Labelled photos from "edge_detected", an image-classification folder in sai-rohit-gupta/ML-Anhalt. The possible labels are: bowls, cups, plates.

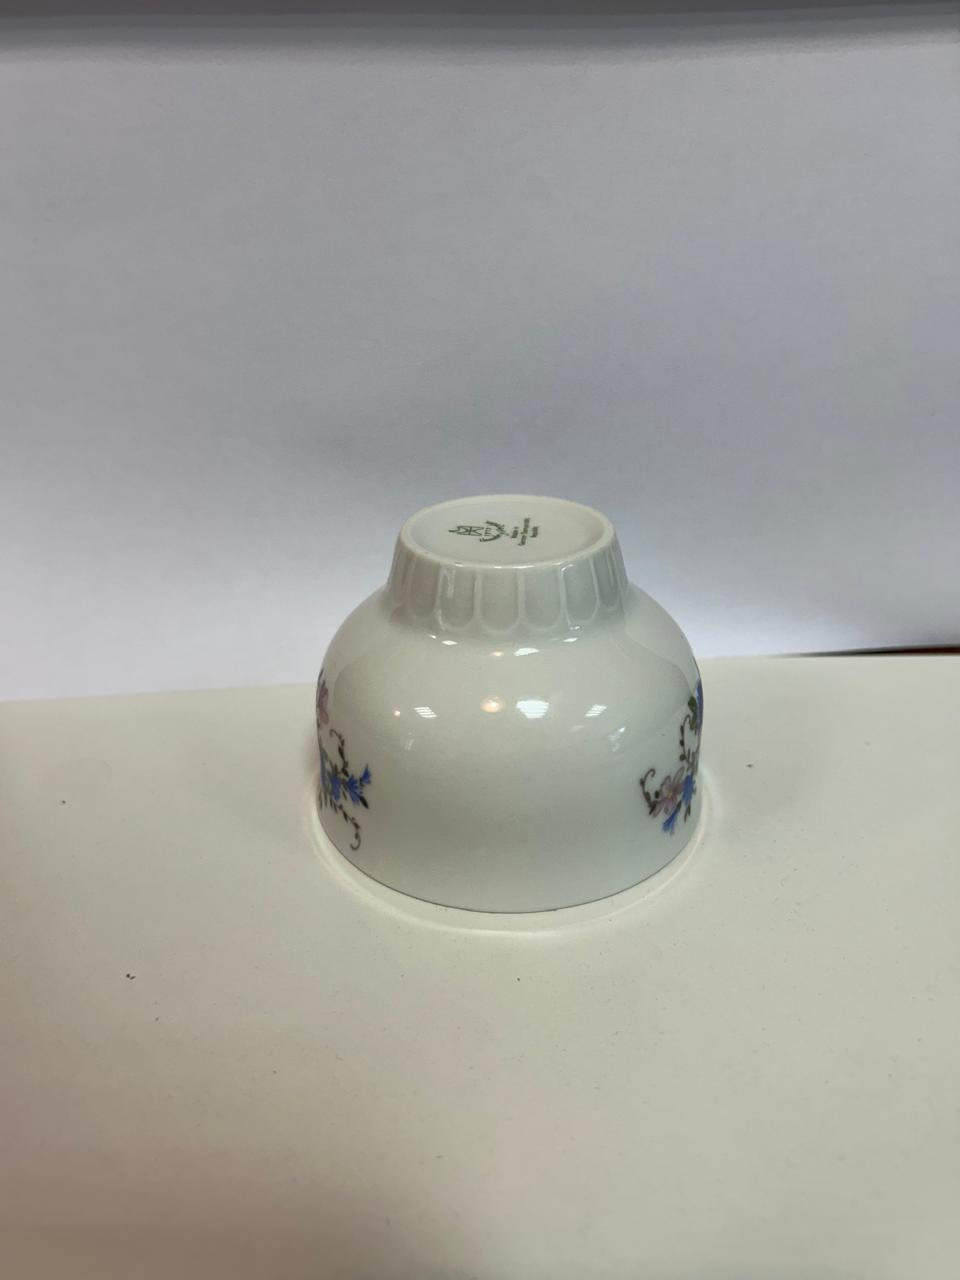
Label: cups

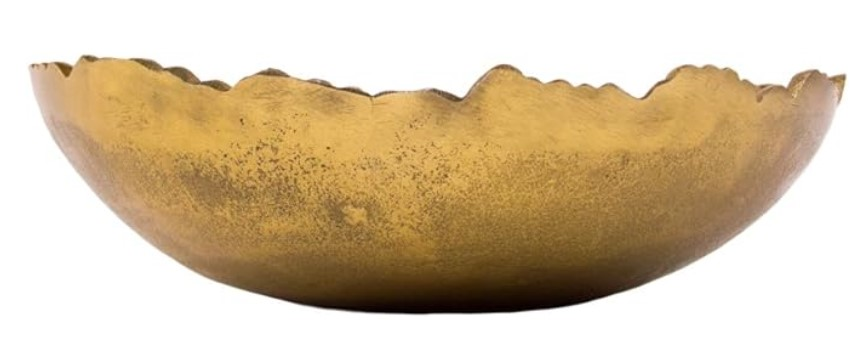
Label: bowls

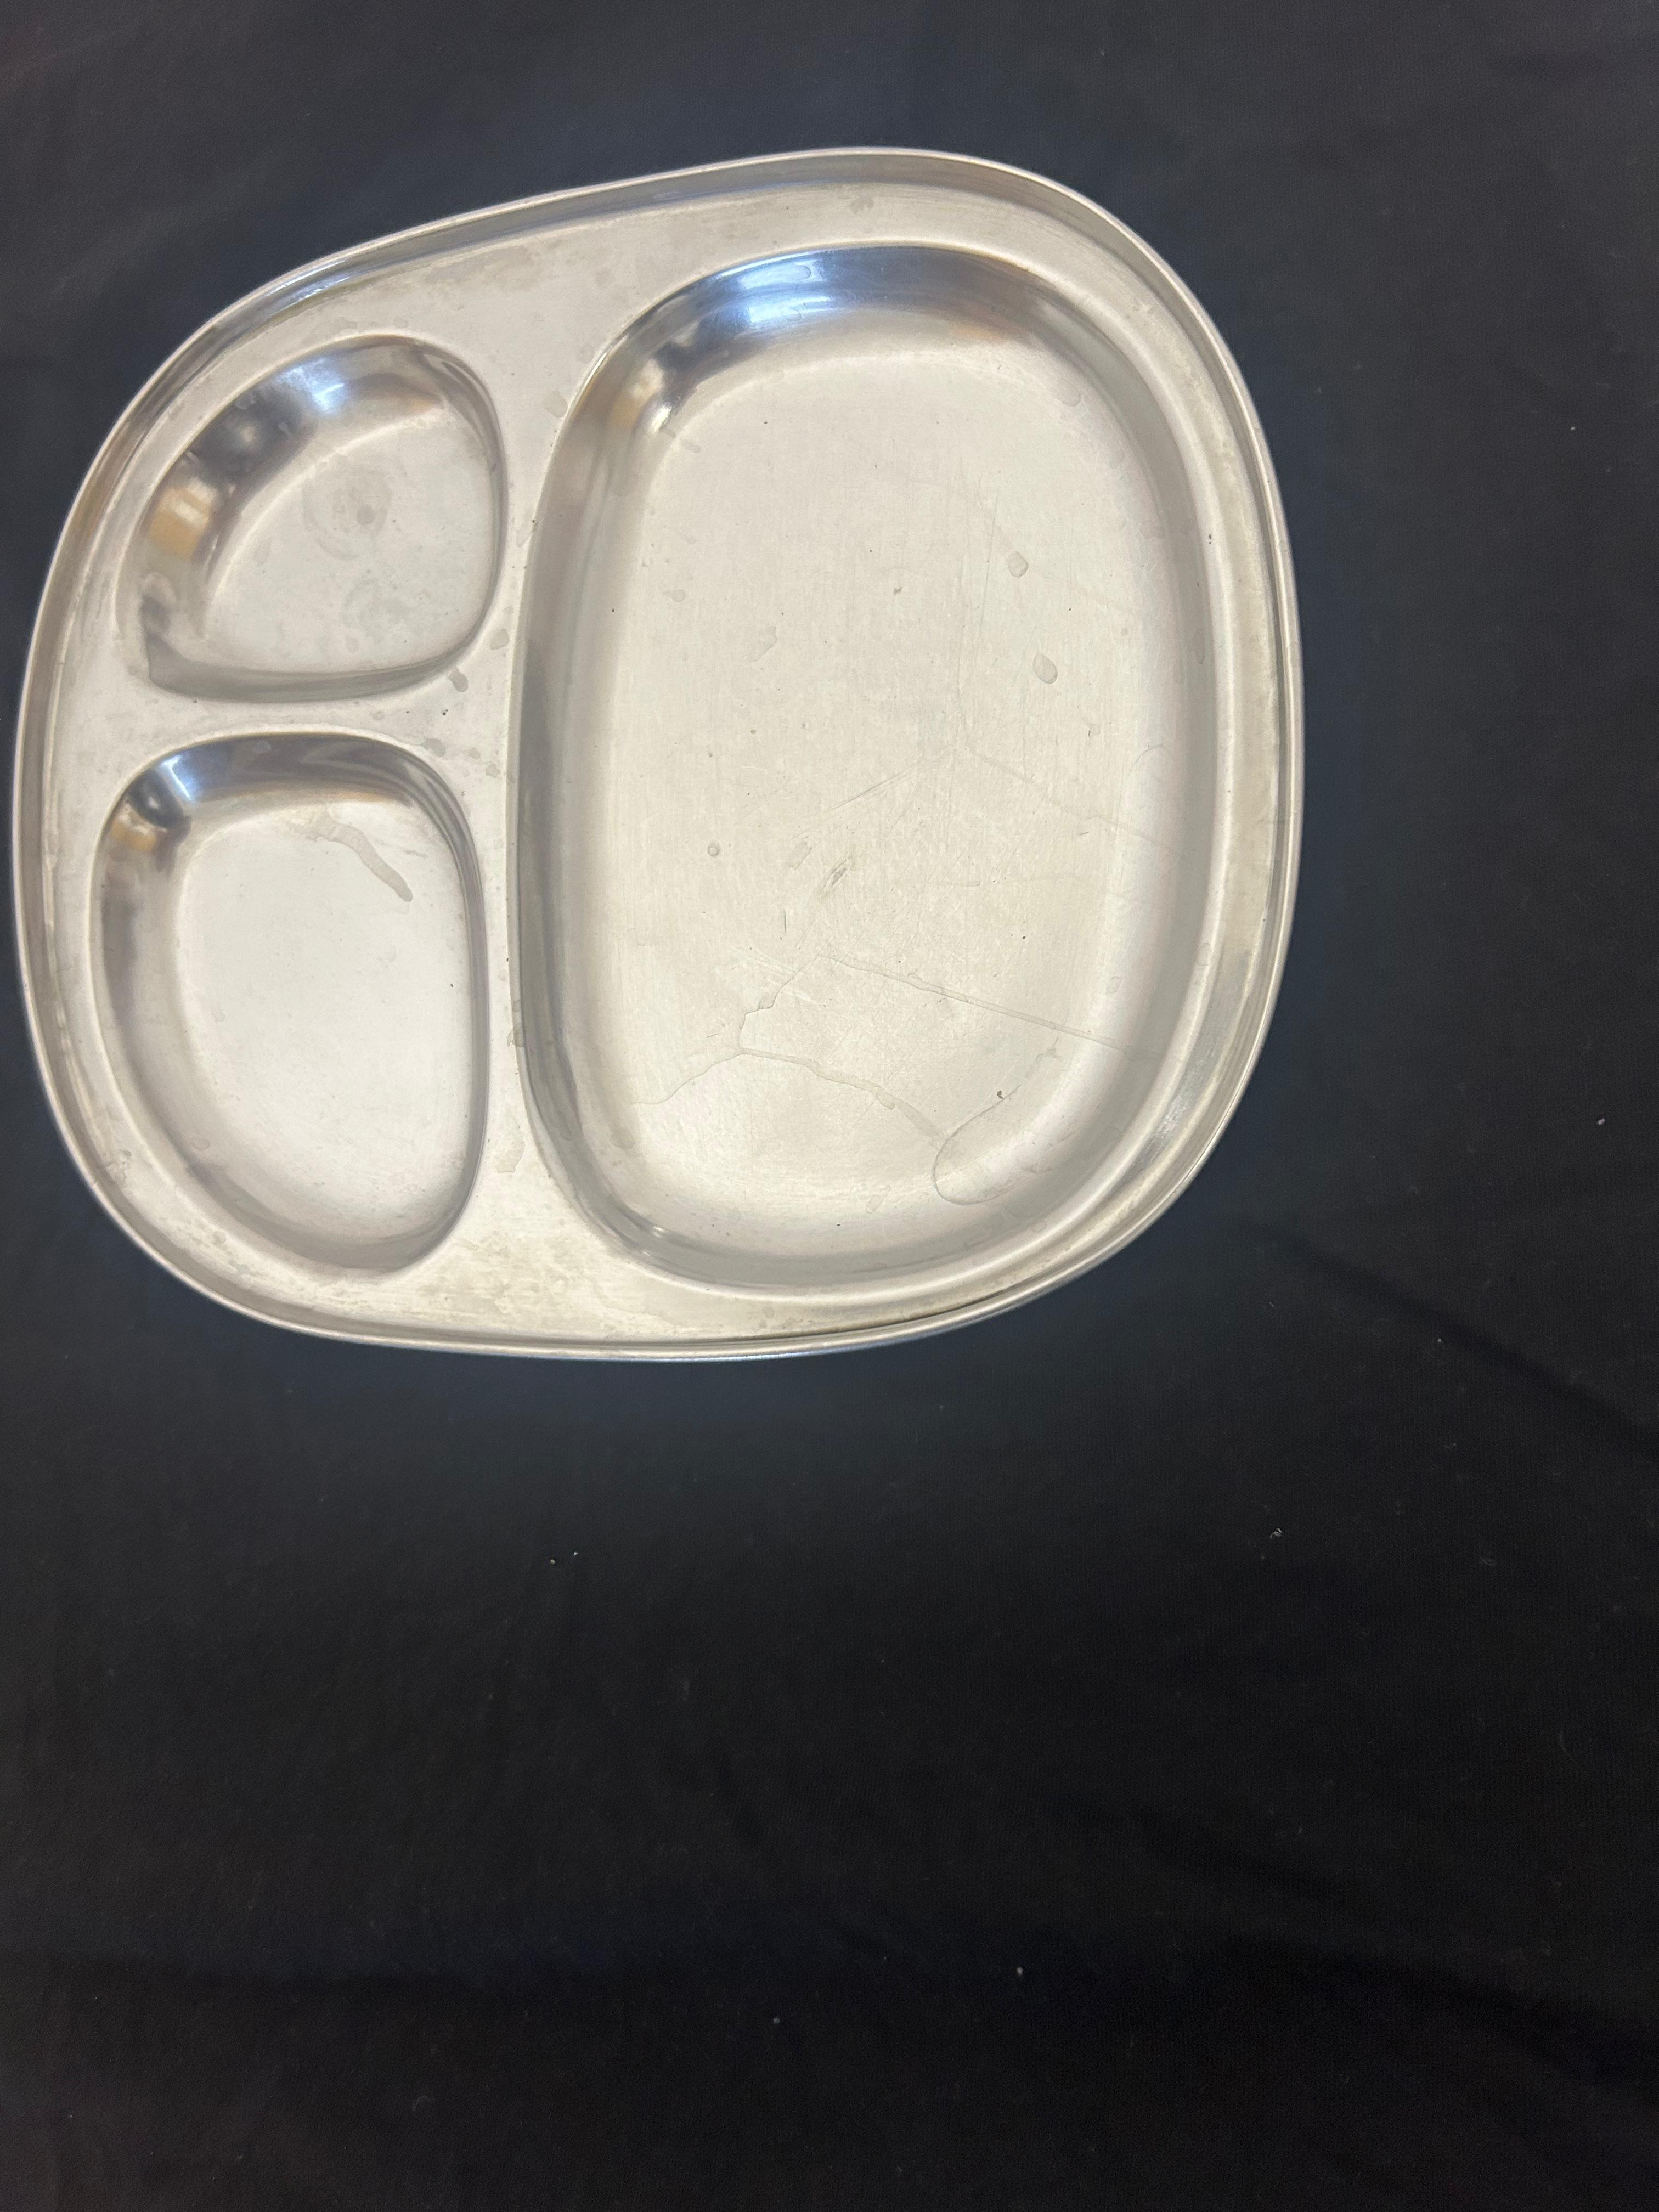
Label: plates

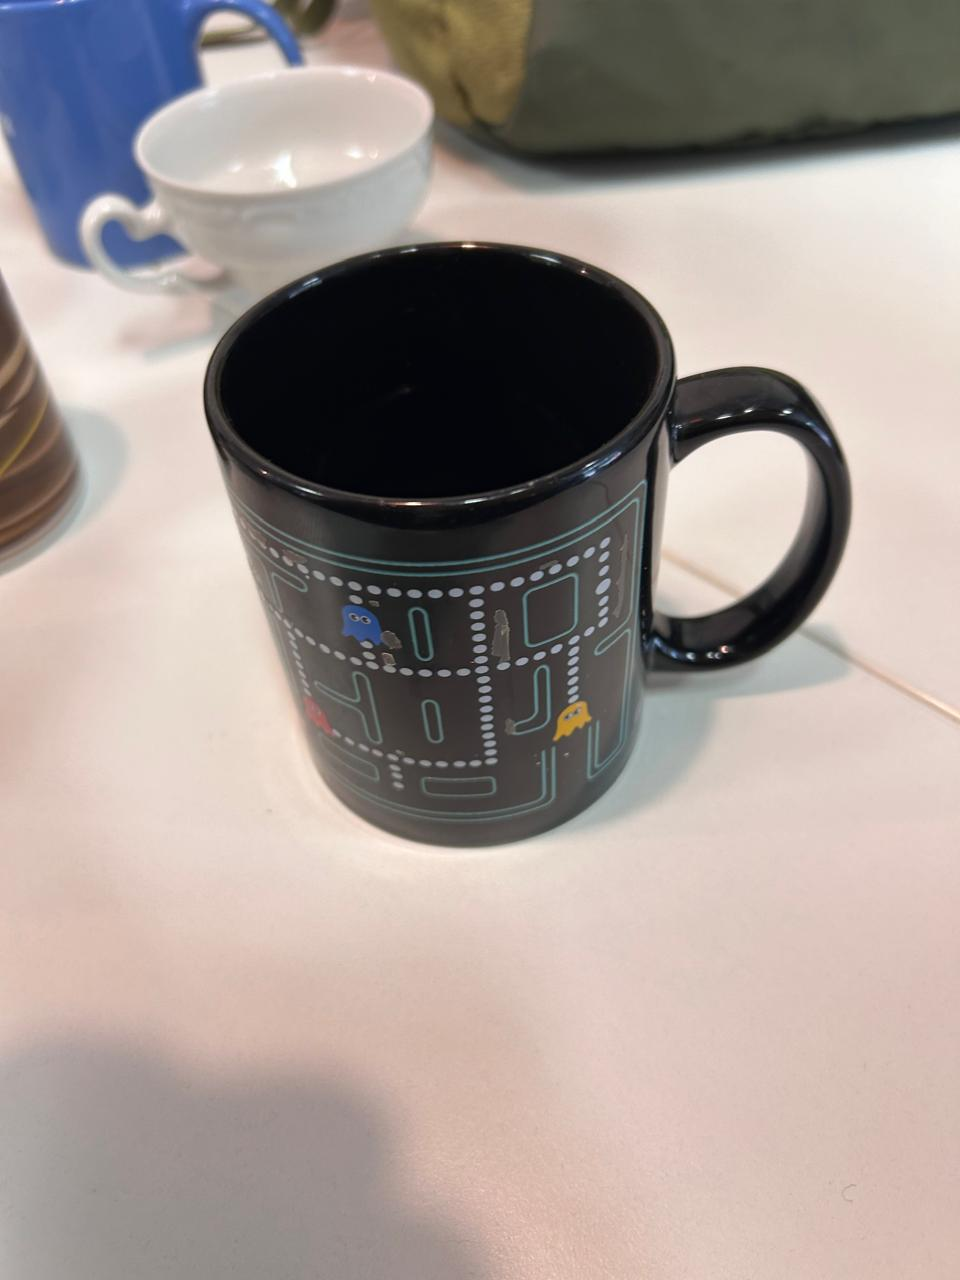
Label: cups

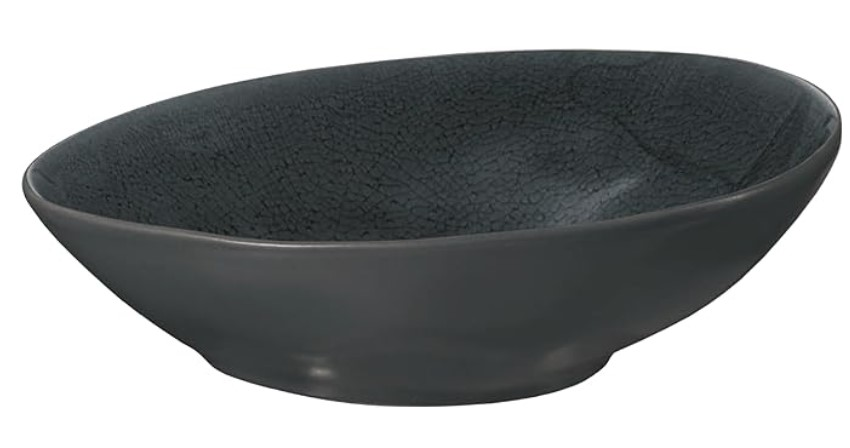
Label: bowls

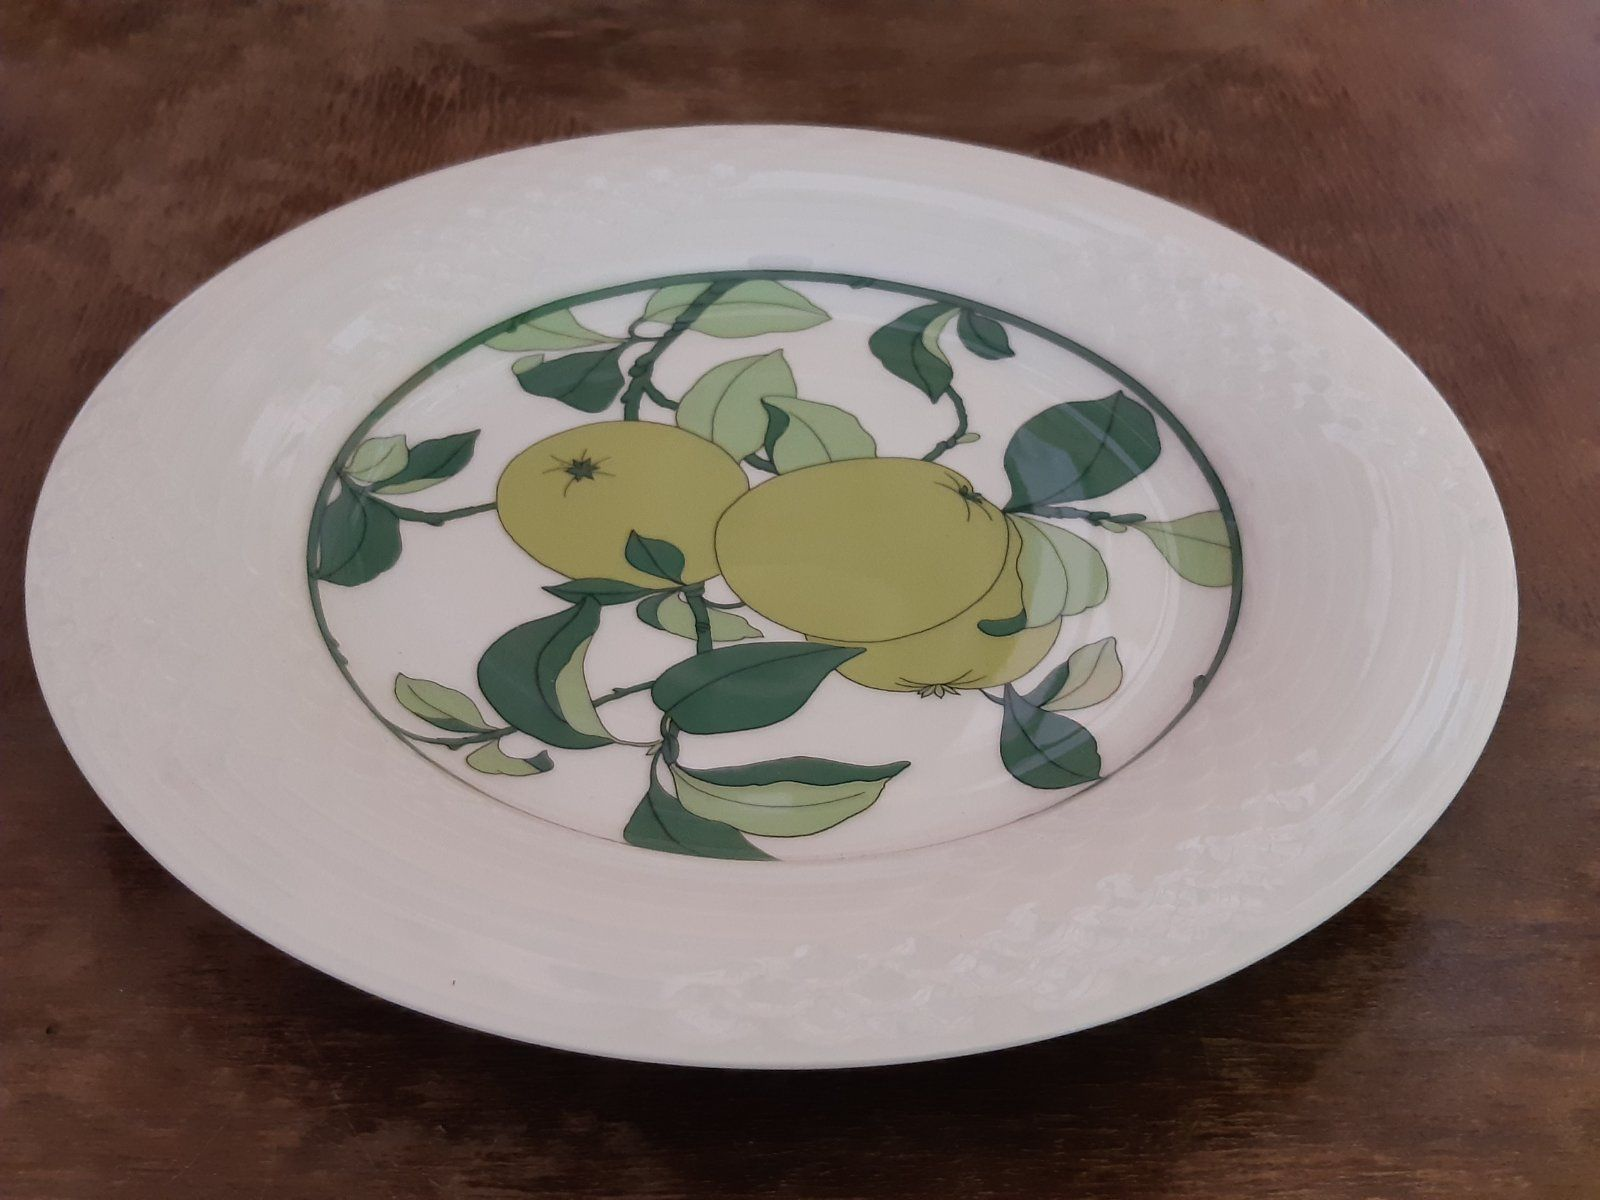
Label: plates
